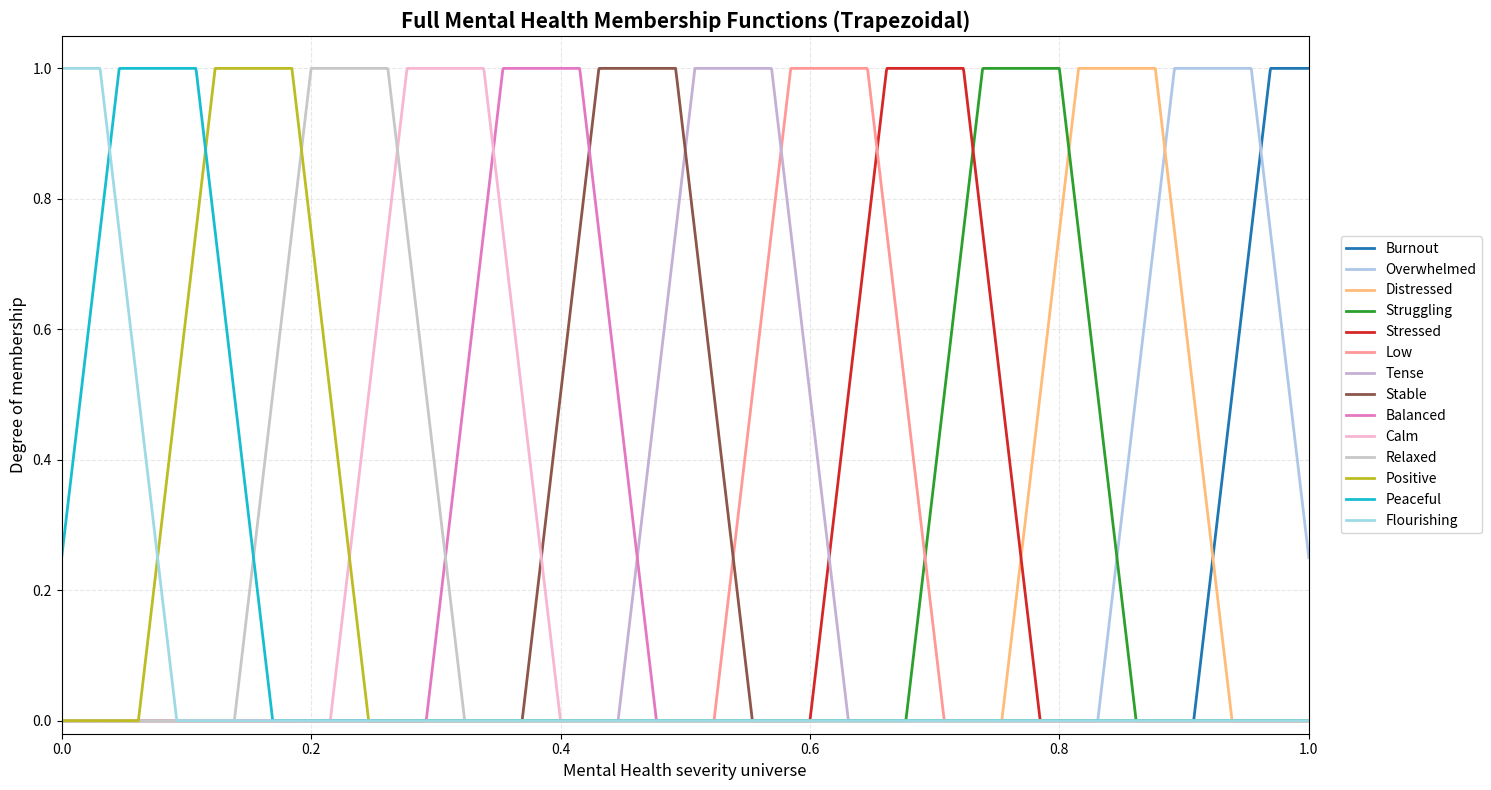

Reproduce this figure in Python.
# app/plot_full_mental_health_membership.py

import numpy as np
import matplotlib.pyplot as plt


MENTAL_HEALTH_TERMS = [
    "Burnout",
    "Overwhelmed",
    "Distressed",
    "Struggling",
    "Stressed",
    "Low",
    "Tense",
    "Stable",
    "Balanced",
    "Calm",
    "Relaxed",
    "Positive",
    "Peaceful",
    "Flourishing",
]

# Change this to: "triangular", "trapezoidal", or "gaussian"
SHAPE_TYPE = "trapezoidal"


def trimf(x, a, b, c):
    y = np.zeros_like(x, dtype=float)

    left = (x >= a) & (x <= b)
    right = (x >= b) & (x <= c)

    if b != a:
        y[left] = (x[left] - a) / (b - a)
    if c != b:
        y[right] = (c - x[right]) / (c - b)

    y[x == b] = 1.0
    return np.clip(y, 0, 1)


def trapmf(x, a, b, c, d):
    y = np.zeros_like(x, dtype=float)

    rise = (x >= a) & (x < b)
    top = (x >= b) & (x <= c)
    fall = (x > c) & (x <= d)

    if b != a:
        y[rise] = (x[rise] - a) / (b - a)
    y[top] = 1.0
    if d != c:
        y[fall] = (d - x[fall]) / (d - c)

    return np.clip(y, 0, 1)


def gaussmf(x, c, sigma):
    return np.exp(-0.5 * ((x - c) / sigma) ** 2)


def build_memberships(shape_type="gaussian"):
    x = np.linspace(0, 1, 2000)
    centers = np.linspace(1.0, 0.0, len(MENTAL_HEALTH_TERMS))
    step = centers[0] - centers[1]

    memberships = {}

    for i, term in enumerate(MENTAL_HEALTH_TERMS):
        center = centers[i]

        if shape_type == "triangular":
            if i == 0:
                a, b, c = center, center, center - step
            elif i == len(MENTAL_HEALTH_TERMS) - 1:
                a, b, c = center + step, center, center
            else:
                a, b, c = center + step, center, center - step

            memberships[term] = trimf(x, min(a, b, c), b, max(a, b, c))

        elif shape_type == "trapezoidal":
            if i == 0:
                a = center
                b = center
                c = center - step * 0.4
                d = center - step * 1.2
            elif i == len(MENTAL_HEALTH_TERMS) - 1:
                a = center + step * 1.2
                b = center + step * 0.4
                c = center
                d = center
            else:
                a = center + step * 1.2
                b = center + step * 0.4
                c = center - step * 0.4
                d = center - step * 1.2

            vals = sorted([a, b, c, d])
            memberships[term] = trapmf(x, vals[0], vals[1], vals[2], vals[3])

        elif shape_type == "gaussian":
            sigma = step * 0.45
            memberships[term] = gaussmf(x, center, sigma)

        else:
            raise ValueError("shape_type must be 'triangular', 'trapezoidal', or 'gaussian'")

    return x, memberships


def plot_full_mental_health_membership(shape_type="gaussian"):
    x, memberships = build_memberships(shape_type)

    plt.figure(figsize=(15, 8))
    colors = plt.cm.tab20(np.linspace(0, 1, len(MENTAL_HEALTH_TERMS)))

    for i, term in enumerate(MENTAL_HEALTH_TERMS):
        plt.plot(
            x,
            memberships[term],
            linewidth=2,
            color=colors[i],
            label=term
        )

    plt.title(f"Full Mental Health Membership Functions ({shape_type.title()})", fontsize=15, weight="bold")
    plt.xlabel("Mental Health severity universe", fontsize=12)
    plt.ylabel("Degree of membership", fontsize=12)
    plt.xlim(0, 1)
    plt.ylim(-0.02, 1.05)
    plt.grid(True, linestyle="--", alpha=0.3)
    plt.legend(loc="center left", bbox_to_anchor=(1.02, 0.5), frameon=True)
    plt.tight_layout()
    plt.show()


if __name__ == "__main__":
    plot_full_mental_health_membership(SHAPE_TYPE)
